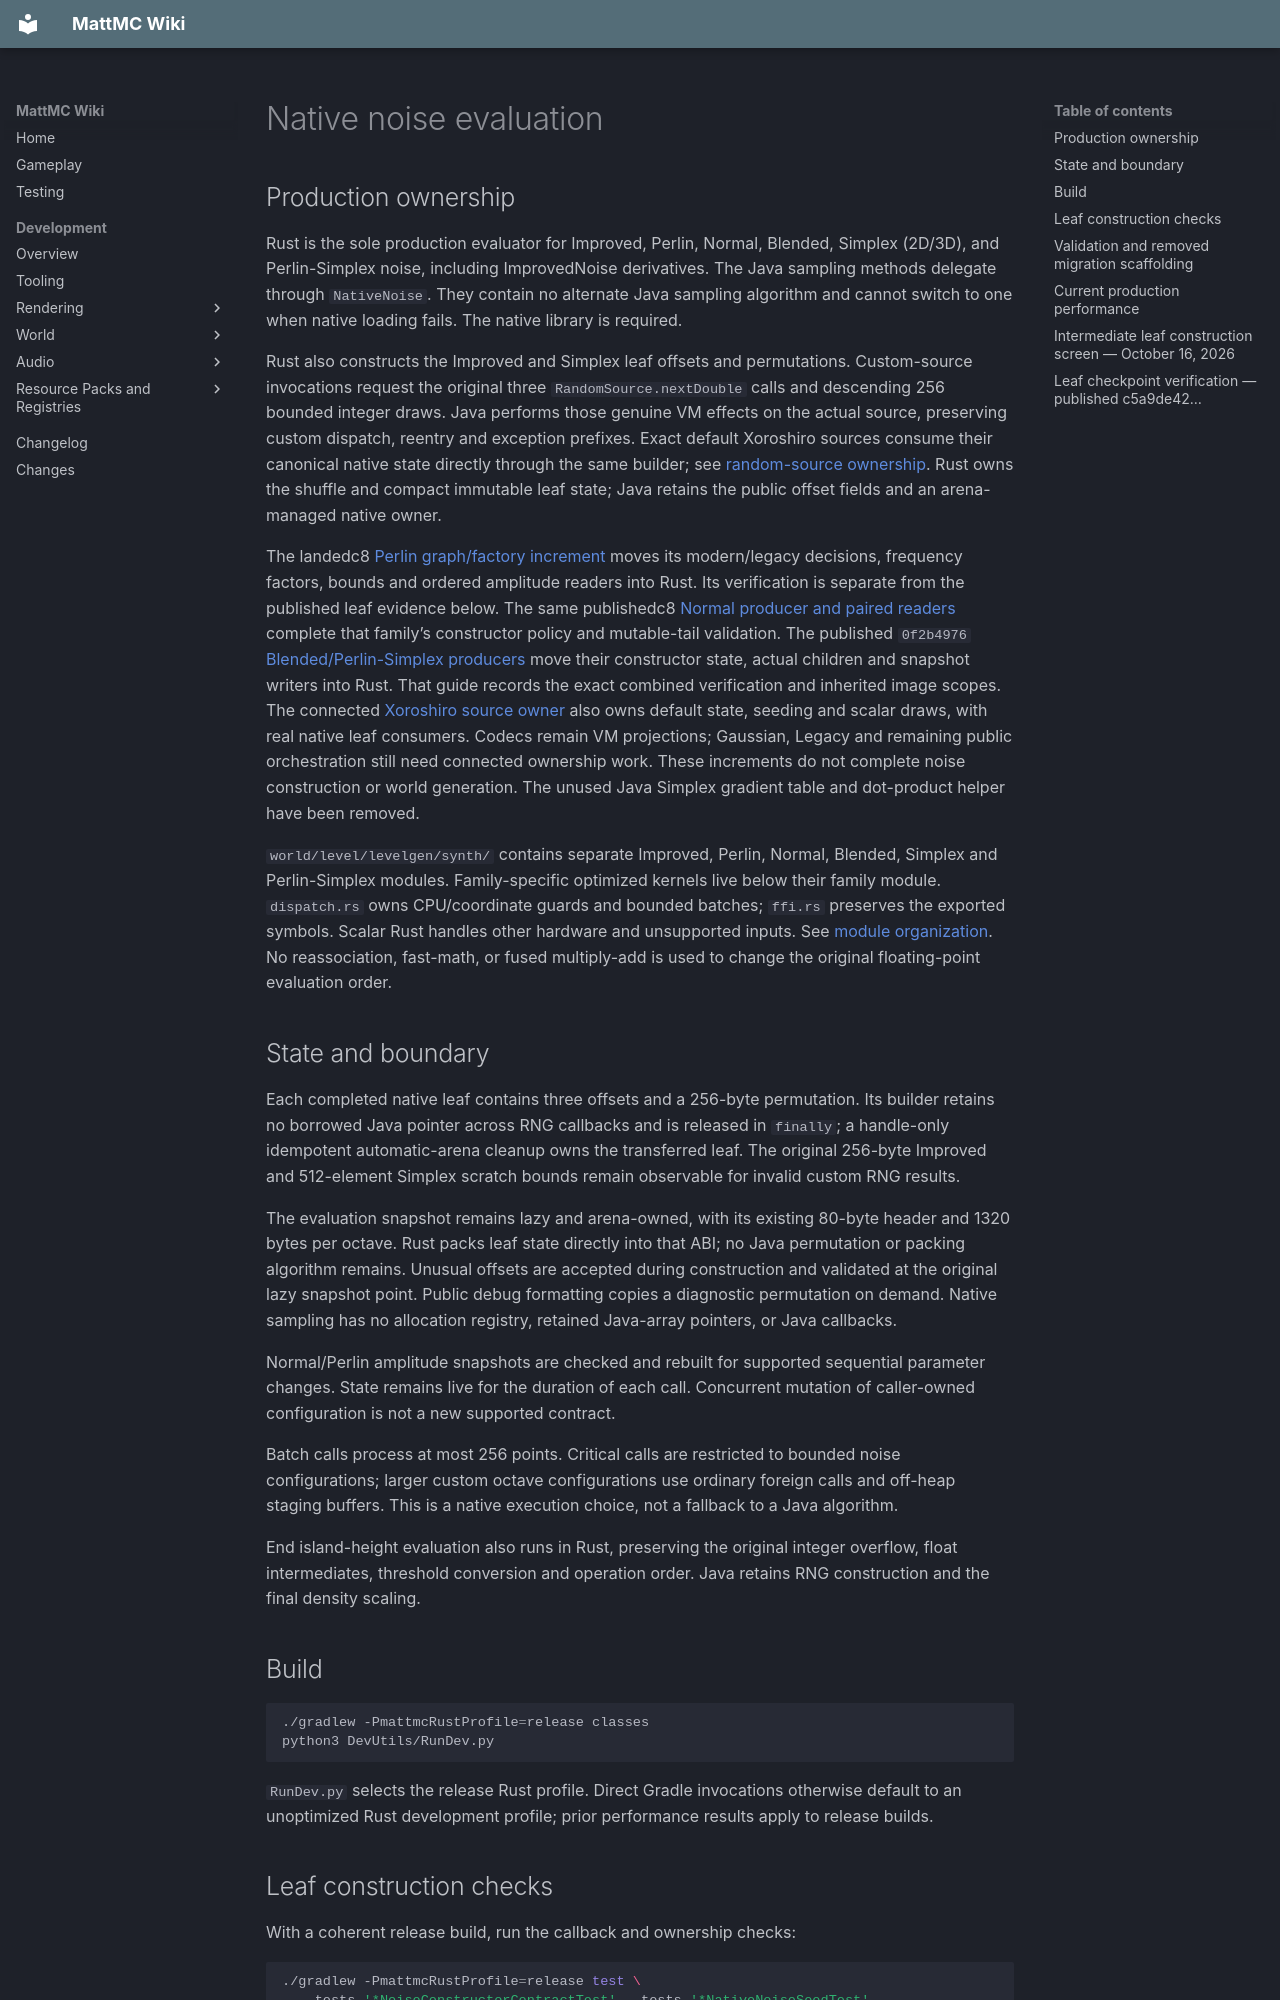

repository: HungLo2020/MattMC · page: development/world/levelgen/RUST-NOISE/index.html · generator: mkdocs

# Native noise evaluation

## Production ownership

Rust is the sole production evaluator for Improved, Perlin, Normal, Blended,
Simplex (2D/3D), and Perlin-Simplex noise, including ImprovedNoise derivatives.
The Java sampling methods delegate through `NativeNoise`. They contain no
alternate Java sampling algorithm and cannot switch to one when native loading
fails. The native library is required.

Rust also constructs the Improved and Simplex leaf offsets and permutations.
Custom-source invocations request the original three `RandomSource.nextDouble`
calls and descending 256 bounded integer draws. Java performs those genuine
VM effects on the actual source, preserving custom dispatch, reentry and
exception prefixes. Exact default Xoroshiro sources consume their canonical
native state directly through the same builder; see
[random-source ownership](RUST-RANDOM-SOURCES.md). Rust owns the shuffle and compact immutable leaf state;
Java retains the public offset fields and an arena-managed native owner.

The landedc8 [Perlin graph/factory increment](RUST-PERLIN.md) moves its
modern/legacy decisions, frequency factors, bounds and ordered amplitude readers
into Rust. Its verification is separate from the published leaf evidence below.
The same publishedc8 [Normal producer and paired readers](RUST-NORMAL.md) complete that family’s
constructor policy and mutable-tail validation. The published `0f2b4976`
[Blended/Perlin-Simplex producers](RUST-COMPOSITE-PRODUCERS.md) move their
constructor state, actual children and snapshot writers into Rust. That guide
records the exact combined verification and inherited image scopes. The
connected [Xoroshiro source owner](RUST-RANDOM-SOURCES.md) also owns default
state, seeding and scalar draws, with real native leaf consumers. Codecs remain
VM projections; Gaussian, Legacy and remaining public orchestration still need
connected ownership work. These increments do not complete
noise construction or world generation. The unused Java Simplex gradient
table and dot-product helper have been removed.

`world/level/levelgen/synth/` contains separate Improved, Perlin, Normal,
Blended, Simplex and Perlin-Simplex modules. Family-specific optimized kernels
live below their family module. `dispatch.rs` owns CPU/coordinate guards and
bounded batches; `ffi.rs` preserves the exported symbols. Scalar Rust handles
other hardware and unsupported inputs. See [module organization](RUST-WORLDGEN-ORGANIZATION.md).
No reassociation, fast-math, or fused multiply-add is used to change the original
floating-point evaluation order.

## State and boundary

Each completed native leaf contains three offsets and a 256-byte permutation.
Its builder retains no borrowed Java pointer across RNG callbacks and is
released in `finally`; a handle-only idempotent automatic-arena cleanup owns
the transferred leaf. The original 256-byte Improved and 512-element Simplex
scratch bounds remain observable for invalid custom RNG results.

The evaluation snapshot remains lazy and arena-owned, with its existing
80-byte header and 1320 bytes per octave. Rust packs leaf state directly into
that ABI; no Java permutation or packing algorithm remains. Unusual offsets
are accepted during construction and validated at the original lazy snapshot
point. Public debug formatting copies a diagnostic permutation on demand.
Native sampling has no allocation registry, retained Java-array pointers, or
Java callbacks.

Normal/Perlin amplitude snapshots are checked and rebuilt for supported
sequential parameter changes. State remains live for the duration of each call.
Concurrent mutation of caller-owned configuration is not a new supported contract.

Batch calls process at most 256 points. Critical calls are restricted to bounded
noise configurations; larger custom octave configurations use ordinary foreign
calls and off-heap staging buffers. This is a native execution choice, not a
fallback to a Java algorithm.

End island-height evaluation also runs in Rust, preserving the original integer
overflow, float intermediates, threshold conversion and operation order. Java
retains RNG construction and the final density scaling.

## Build

```sh
./gradlew -PmattmcRustProfile=release classes
python3 DevUtils/RunDev.py
```

`RunDev.py` selects the release Rust profile. Direct Gradle invocations otherwise
default to an unoptimized Rust development profile; prior performance results
apply to release builds.
